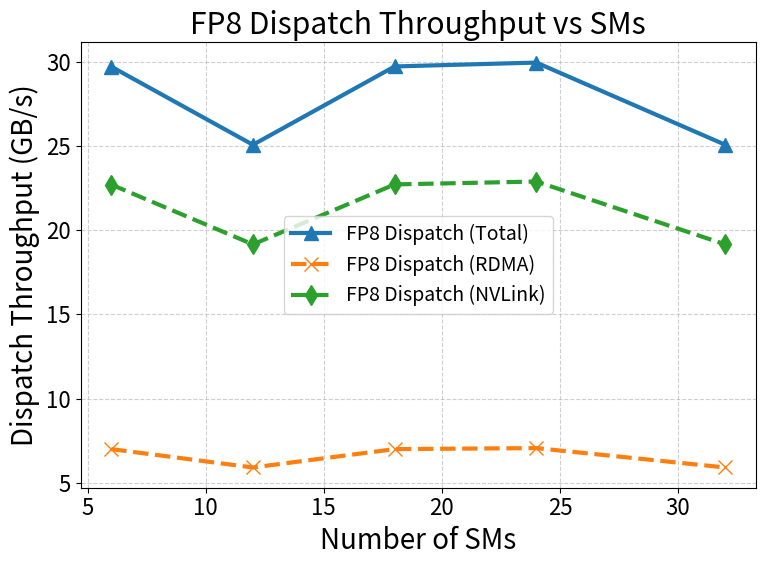
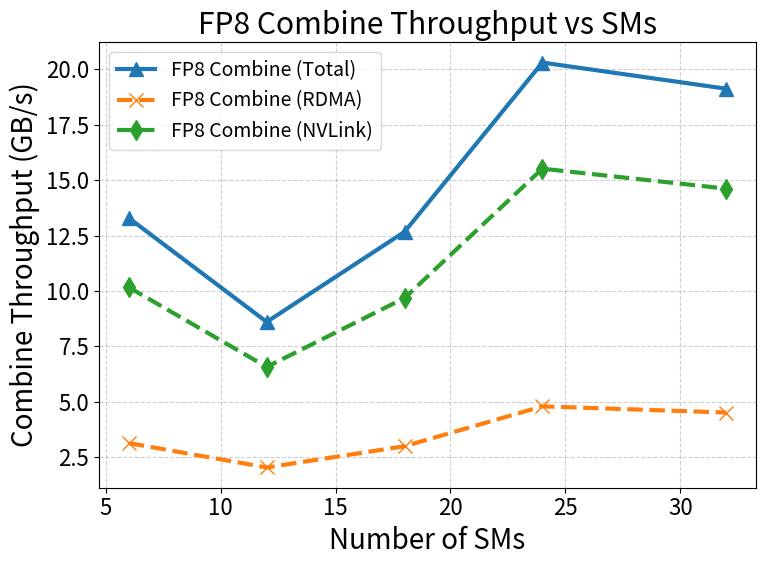
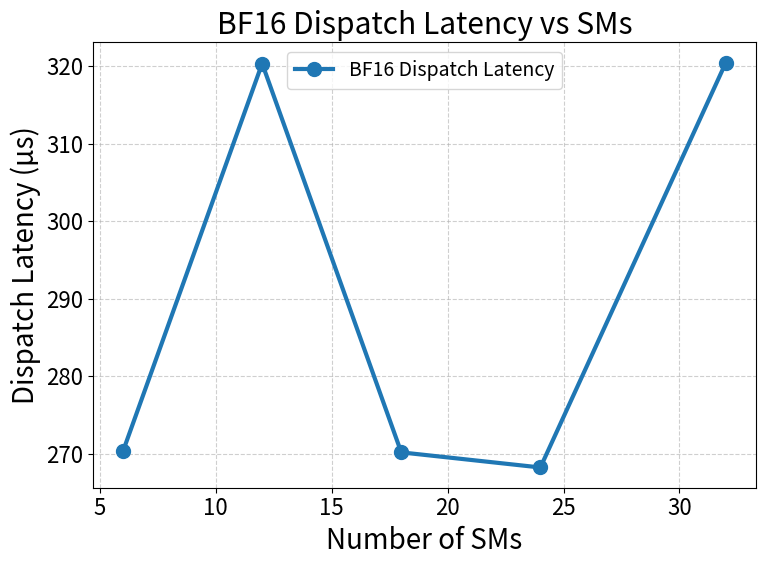
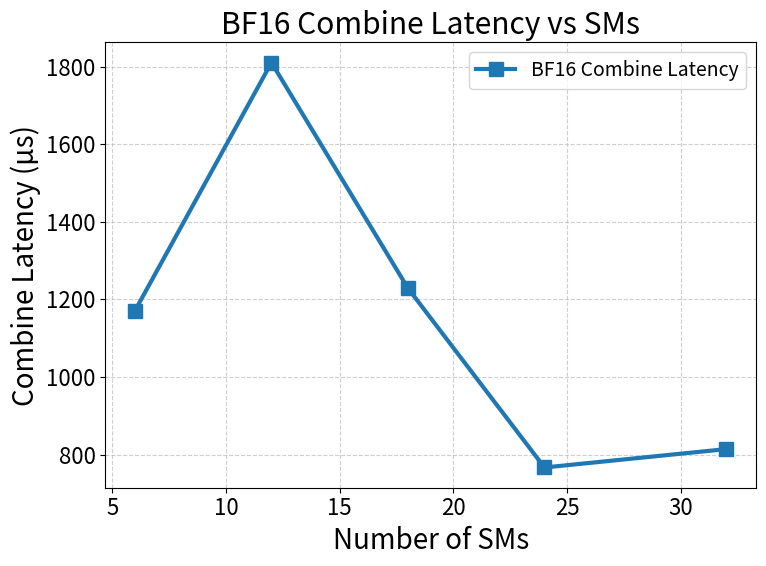

These charts were generated, in order, by the following Python code:
import matplotlib.pyplot as plt
import numpy as np

# ---------------------------
# Data
# ---------------------------
num_sms = [6, 12, 18, 24, 32]

# FP8 Throughput (GB/s)
fp8_dispatch_rdma = np.array([7.00, 5.91, 7.00, 7.06, 5.91])
fp8_dispatch_nvl = np.array([22.70, 19.15, 22.71, 22.88, 19.15])
fp8_combine_rdma = np.array([3.13, 2.03, 2.99, 4.79, 4.51])
fp8_combine_nvl = np.array([10.16, 6.57, 9.68, 15.52, 14.62])

# FP8 Aggregated throughput
fp8_dispatch_total = fp8_dispatch_rdma + fp8_dispatch_nvl
fp8_combine_total = fp8_combine_rdma + fp8_combine_nvl

# BF16 Latency (µs)
bf16_dispatch_lat = np.array([270.32, 320.34, 270.16, 268.21, 320.46])
bf16_combine_lat = np.array([1171.00, 1811.00, 1229.00, 766.59, 814.01])

# ---------------------------
# Plot settings
# ---------------------------
plt.rcParams.update(
    {
        "font.size": 18,
        "axes.labelsize": 20,
        "xtick.labelsize": 16,
        "ytick.labelsize": 16,
        "legend.fontsize": 14,
        "lines.linewidth": 3,
        "lines.markersize": 10,
    }
)

# ---------------------------
# Plot FP8 Dispatch Throughput
# ---------------------------
plt.figure(figsize=(8, 6))
plt.plot(num_sms, fp8_dispatch_total, marker="^", label="FP8 Dispatch (Total)")
plt.plot(
    num_sms, fp8_dispatch_rdma, marker="x", linestyle="--", label="FP8 Dispatch (RDMA)"
)
plt.plot(
    num_sms, fp8_dispatch_nvl, marker="d", linestyle="--", label="FP8 Dispatch (NVLink)"
)
plt.xlabel("Number of SMs")
plt.ylabel("Dispatch Throughput (GB/s)")
plt.title("FP8 Dispatch Throughput vs SMs")
plt.grid(True, linestyle="--", alpha=0.6)
plt.legend()
plt.tight_layout()
plt.savefig("fp8_dispatch_throughput_vs_sms.png", dpi=300)
plt.show()

# ---------------------------
# Plot FP8 Combine Throughput
# ---------------------------
plt.figure(figsize=(8, 6))
plt.plot(num_sms, fp8_combine_total, marker="^", label="FP8 Combine (Total)")
plt.plot(
    num_sms, fp8_combine_rdma, marker="x", linestyle="--", label="FP8 Combine (RDMA)"
)
plt.plot(
    num_sms, fp8_combine_nvl, marker="d", linestyle="--", label="FP8 Combine (NVLink)"
)
plt.xlabel("Number of SMs")
plt.ylabel("Combine Throughput (GB/s)")
plt.title("FP8 Combine Throughput vs SMs")
plt.grid(True, linestyle="--", alpha=0.6)
plt.legend()
plt.tight_layout()
plt.savefig("fp8_combine_throughput_vs_sms.png", dpi=300)
plt.show()

# ---------------------------
# Plot BF16 Dispatch Latency
# ---------------------------
plt.figure(figsize=(8, 6))
plt.plot(num_sms, bf16_dispatch_lat, marker="o", label="BF16 Dispatch Latency")
plt.xlabel("Number of SMs")
plt.ylabel("Dispatch Latency (µs)")
plt.title("BF16 Dispatch Latency vs SMs")
plt.grid(True, linestyle="--", alpha=0.6)
plt.legend()
plt.tight_layout()
plt.savefig("bf16_dispatch_latency_vs_sms.png", dpi=300)
plt.show()

# ---------------------------
# Plot BF16 Combine Latency
# ---------------------------
plt.figure(figsize=(8, 6))
plt.plot(num_sms, bf16_combine_lat, marker="s", label="BF16 Combine Latency")
plt.xlabel("Number of SMs")
plt.ylabel("Combine Latency (µs)")
plt.title("BF16 Combine Latency vs SMs")
plt.grid(True, linestyle="--", alpha=0.6)
plt.legend()
plt.tight_layout()
plt.savefig("bf16_combine_latency_vs_sms.png", dpi=300)
plt.show()
